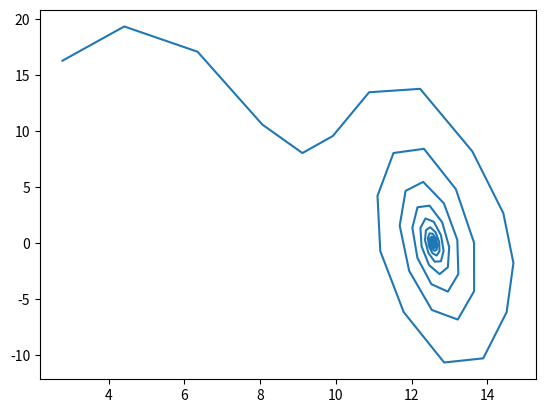

Recreate this plot in Python.
import numpy as np
import matplotlib.pyplot as plt
import matplotlib.animation as animation
import time
g = 9.8
L = 2
airResistance = 0.1
theta_0 = np.pi/4  # starts at 60 degrees
theta_dot_0 = 20  # starts with angular velocity 0
t = 10000
xar = []
yar = []


def acceleration(theta, theta_dot):
    return -airResistance*theta_dot - (g/L) * np.sin(theta)


def step():
    #Initializing basics stuff

    theta = theta_0
    theta_dot = theta_dot_0
    delta_step = 0.1


    #Loop to update and save interval states of theta

    for time in range(0, t):
        theta += theta_dot * delta_step
        theta_dot += acceleration(theta, theta_dot)
        print(theta)
        print(theta_dot)
        xar.append(theta)
        yar.append(theta_dot)

    drawGraph()
    return theta, theta_dot


def drawGraph():
    fig = plt.figure()
    ax1 = fig.add_subplot(1, 1, 1)



    ax1.clear()
    ax1.plot(xar, yar)
    plt.show()


print(step())
